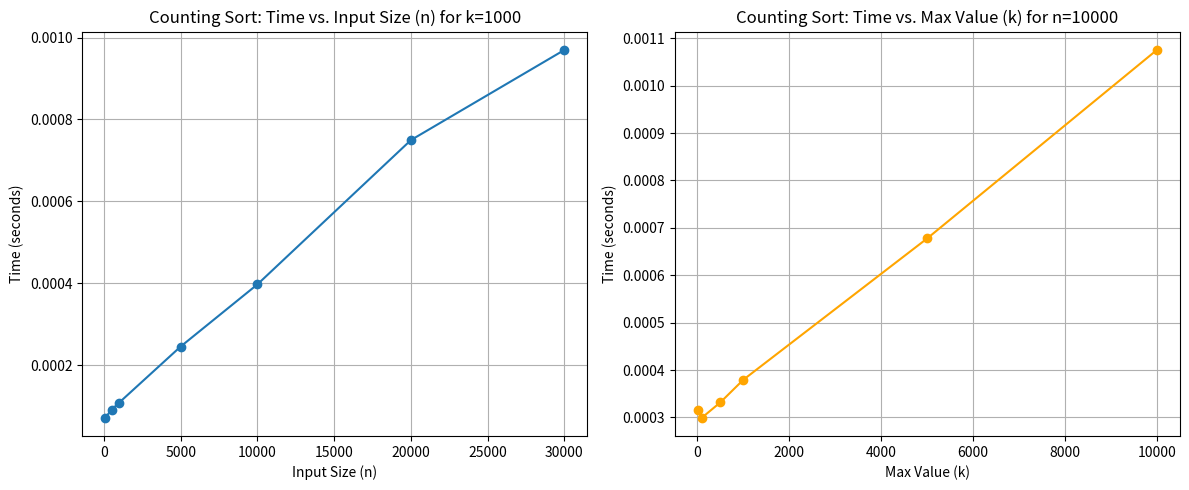
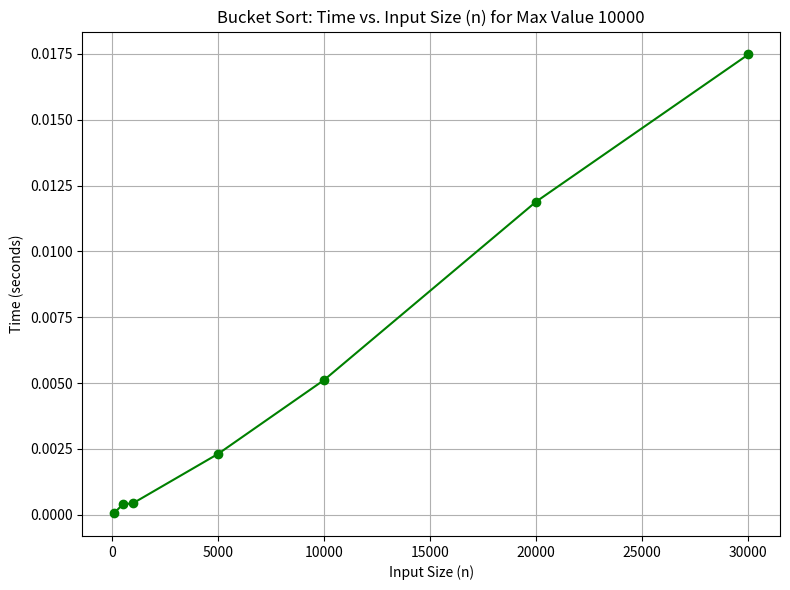
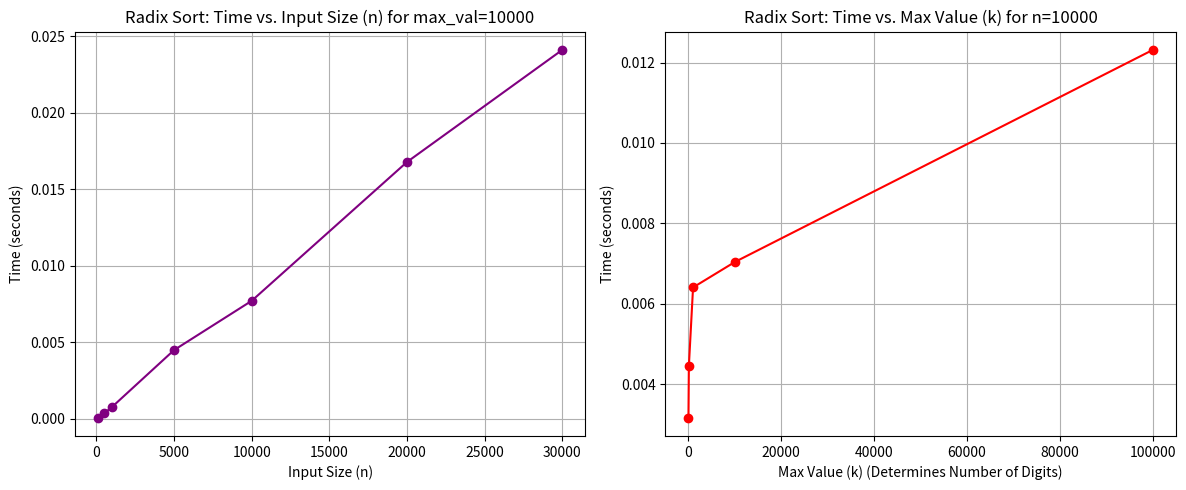

Here is the Python script that generated these plots, in order:
import time
import matplotlib.pyplot as plt
import random

def counting_sort(arr):
    if not arr:
        return []

    # 1. Find the maximum value in the input array to determine the range (k).
    # The problem statement says 'values range from 0 to k', implying non-negative integers.
    # If the input can contain negative numbers, a different approach or range adjustment is needed.
    max_val = max(arr)

    # 2. Create k+1 buckets (a count array).
    counts = [0] * (max_val + 1)

    # 3. To fill the buckets, iterate through the input list and
    # each time a value appears, increment the counter in its bucket.
    for num in arr:
        counts[num] += 1

    # 4. Now fill the input list with the compressed data in the buckets.
    # Each bucket's key represents a value in the array. So for each bucket,
    # from smallest key to largest, add the index of the bucket to the input array
    # and decrease the counter in said bucket by one; until the counter is zero.
    sorted_arr = []
    for i in range(len(counts)):
        sorted_arr.extend([i] * counts[i])

    return sorted_arr

# Sample Input from problem description
sample_input = [4, 3, 2, 1, 4, 3, 2, 4, 3, 4]
sample_output = counting_sort(sample_input)

print(f"Sample Input: {sample_input}")
print(f"Sample Output: {sample_output}")

list_sizes = [100, 500, 1000, 5000, 10000, 20000, 30000]
k_values = [10, 100, 500, 1000, 5000, 10000]

times_n = [] # To see dependence on n for fixed k
times_k = [] # To see dependence on k for fixed n

# Measure dependence on 'n' (list size) for a fixed 'k'
fixed_k = 1000 # Choose a reasonable fixed maximum value for k
for n in list_sizes:
    data = [random.randint(0, fixed_k) for _ in range(n)]
    start_time = time.time()
    counting_sort(data)
    end_time = time.time()
    times_n.append(end_time - start_time)

# Measure dependence on 'k' (maximum value) for a fixed 'n'
fixed_n = 10000 # Choose a reasonable fixed list size for n
for k in k_values:
    data = [random.randint(0, k) for _ in range(fixed_n)]
    start_time = time.time()
    counting_sort(data)
    end_time = time.time()
    times_k.append(end_time - start_time)

# Plotting the results

# Plot 1: Running time vs. input size (n) for fixed k
plt.figure(figsize=(12, 5))
plt.subplot(1, 2, 1)
plt.plot(list_sizes, times_n, marker='o')
plt.title(f'Counting Sort: Time vs. Input Size (n) for k={fixed_k}')
plt.xlabel('Input Size (n)')
plt.ylabel('Time (seconds)')
plt.grid(True)

# Plot 2: Running time vs. max value (k) for fixed n
plt.subplot(1, 2, 2)
plt.plot(k_values, times_k, marker='o', color='orange')
plt.title(f'Counting Sort: Time vs. Max Value (k) for n={fixed_n}')
plt.xlabel('Max Value (k)')
plt.ylabel('Time (seconds)')
plt.grid(True)

plt.tight_layout()
plt.show()

#write code for above cell and compute the running time and also plot graph.

#write code for above cell and compute the running time and also plot graph.

import time
import matplotlib.pyplot as plt
import random

def insertion_sort(arr):
    # Helper function to sort individual buckets
    for i in range(1, len(arr)):
        key = arr[i]
        j = i - 1
        while j >= 0 and key < arr[j]:
            arr[j + 1] = arr[j]
            j -= 1
        arr[j + 1] = key
    return arr

def bucket_sort(arr):
    if not arr:
        return []

    # Determine min and max values for bucket distribution
    min_val = min(arr)
    max_val = max(arr)

    # If all elements are the same, return as is (already sorted)
    if min_val == max_val:
        return arr

    # Number of buckets. A common choice is sqrt(len(arr)) or based on max_val
    # For simplicity and given the context of integers, let's use a number relative to the range
    num_buckets = len(arr) # Or could be fixed, or max_val + 1 / bucket_size
    if num_buckets == 0: # Handle empty array for bucket count
        return []

    # Create empty buckets
    buckets = [[] for _ in range(num_buckets)]

    # Distribute elements into buckets
    # Calculate range_per_bucket to map values to buckets
    range_val = max_val - min_val
    # Avoid division by zero if all elements are the same
    if range_val == 0:
        # If all elements are the same, just return the array
        # (handled at the start, but good for robustness)
        return arr

    # Adjusted mapping to ensure min_val maps to bucket 0 and max_val maps to the last bucket
    for num in arr:
        # Normalize num to be between 0 and 1, then scale to num_buckets
        # Ensure the index doesn't go out of bounds for max_val
        index = int((num - min_val) * num_buckets / (range_val + 1))
        buckets[index].append(num)

    # Sort each bucket and concatenate them
    sorted_arr = []
    for bucket in buckets:
        insertion_sort(bucket) # Use insertion sort for small buckets
        sorted_arr.extend(bucket)

    return sorted_arr

# Sample Input from problem description
sample_input_bucket = [8,5,3,1,9,6,0,7,4,2,5]
sample_output_bucket = bucket_sort(sample_input_bucket)

print(f"Sample Input: {sample_input_bucket}")
print(f"Sample Output: {sample_output_bucket}")


list_sizes_bucket = [100, 500, 1000, 5000, 10000, 20000, 30000]
max_val_bucket = 10000 # Max value for random numbers in the lists

times_bucket_n = []

# Measure dependence on 'n' (list size) for a roughly uniform distribution
for n in list_sizes_bucket:
    # Generating uniformly distributed data for best case bucket sort
    data = [random.randint(0, max_val_bucket) for _ in range(n)]
    start_time = time.time()
    bucket_sort(data)
    end_time = time.time()
    times_bucket_n.append(end_time - start_time)

# Plotting the results
plt.figure(figsize=(8, 6))
plt.plot(list_sizes_bucket, times_bucket_n, marker='o', color='green')
plt.title(f'Bucket Sort: Time vs. Input Size (n) for Max Value {max_val_bucket}')
plt.xlabel('Input Size (n)')
plt.ylabel('Time (seconds)')
plt.grid(True)
plt.tight_layout()
plt.show()

#write code for above cell and compute the running time and also plot graph.

import time
import matplotlib.pyplot as plt
import random

def counting_sort_for_radix(arr, exp):
    n = len(arr)
    output = [0] * n
    counts = [0] * 10  # For base 10 digits (0-9)

    # Store count of occurrences in counts[]
    for i in range(n):
        index = arr[i] // exp
        counts[index % 10] += 1

    # Change counts[i] so that counts[i] now contains actual
    # position of this digit in output array
    for i in range(1, 10):
        counts[i] += counts[i - 1]

    # Build the output array
    i = n - 1
    while i >= 0:
        index = arr[i] // exp
        output[counts[index % 10] - 1] = arr[i]
        counts[index % 10] -= 1
        i -= 1

    # Copying the output array to arr[], so that arr now
    # contains sorted numbers according to current digit
    for i in range(n):
        arr[i] = output[i]

def radix_sort(arr):
    if not arr:
        return []

    # Find the maximum number to know number of digits
    max_val = max(arr)

    # Do counting sort for every digit. Note that instead
    # of passing digit number, exp is passed. exp is 10^i
    # where i is current digit number
    exp = 1
    while max_val // exp > 0:
        counting_sort_for_radix(arr, exp)
        exp *= 10
    return arr

# Sample Input from problem description
sample_input_radix = [18,5,100,3,1,19,6,0,7,4,2]
# Make a copy because radix_sort modifies in-place
sorted_sample_input_radix = radix_sort(list(sample_input_radix))

print(f"Sample Input: {sample_input_radix}")
print(f"Sample Output: {sorted_sample_input_radix}")

list_sizes_radix = [100, 500, 1000, 5000, 10000, 20000, 30000]
max_digits_values = [10, 100, 1000, 10000, 100000] # These will affect 'k' (number of digits)

times_radix_n = [] # To see dependence on n for fixed 'k' (max value)
times_radix_k = [] # To see dependence on 'k' (max value) for fixed 'n'

# Measure dependence on 'n' (list size) for a fixed maximum value (which implies fixed 'k')
fixed_max_val_radix = 10000 # Numbers up to 4 digits (k=4)
for n in list_sizes_radix:
    data = [random.randint(0, fixed_max_val_radix) for _ in range(n)]
    # Radix sort modifies the list in place, so pass a copy
    data_copy = list(data)
    start_time = time.time()
    radix_sort(data_copy)
    end_time = time.time()
    times_radix_n.append(end_time - start_time)

# Measure dependence on 'k' (number of digits/max value) for a fixed 'n'
fixed_n_radix = 10000
for max_val in max_digits_values:
    data = [random.randint(0, max_val) for _ in range(fixed_n_radix)]
    data_copy = list(data) # Radix sort modifies in place
    start_time = time.time()
    radix_sort(data_copy)
    end_time = time.time()
    times_radix_k.append(end_time - start_time)

# Plotting the results

# Plot 1: Running time vs. input size (n) for fixed 'k' (max value)
plt.figure(figsize=(12, 5))
plt.subplot(1, 2, 1)
plt.plot(list_sizes_radix, times_radix_n, marker='o', color='purple')
plt.title(f'Radix Sort: Time vs. Input Size (n) for max_val={fixed_max_val_radix}')
plt.xlabel('Input Size (n)')
plt.ylabel('Time (seconds)')
plt.grid(True)

# Plot 2: Running time vs. max value (k) for fixed 'n'
plt.subplot(1, 2, 2)
plt.plot(max_digits_values, times_radix_k, marker='o', color='red')
plt.title(f'Radix Sort: Time vs. Max Value (k) for n={fixed_n_radix}')
plt.xlabel('Max Value (k) (Determines Number of Digits)')
plt.ylabel('Time (seconds)')
plt.grid(True)

plt.tight_layout()
plt.show()
